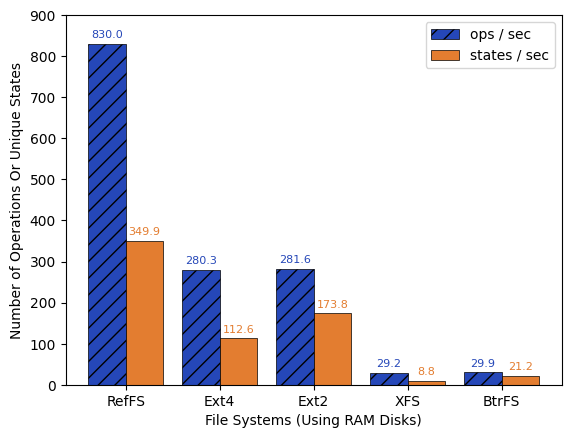

The matplotlib source for this figure:
import matplotlib.pyplot as plt
import matplotlib
matplotlib.rcParams['pdf.fonttype'] = 42
matplotlib.rcParams['ps.fonttype'] = 42


plt.rcParams["font.family"] = "Times New Roman"


# Data
filesystems = ['RefFS', 'Ext4', 'Ext2', 'XFS', 'BtrFS']
opsPerSecond = [830.0, 280.3, 281.6, 29.2, 29.9]
statesPerSecond = [349.9, 112.6, 173.8, 8.8, 21.2]

# X-axis positions for the bars
x = range(len(filesystems))

# Create the figure and axis objects
fig, ax = plt.subplots()

# Width of the bars
bar_width = 0.4

bar1Color='#2547b8'
bar2Color='#e37d30'


bars1 = ax.bar(x, opsPerSecond, color=bar1Color, width=bar_width, edgecolor='black', linewidth=0.5, hatch='//', label='ops / sec')

bars2 = ax.bar([i + bar_width for i in x], statesPerSecond, color=bar2Color, width=bar_width, edgecolor='black', linewidth=0.5, label='states / sec')

# Set the x-axis labels
ax.set_xticks([i + bar_width / 2 for i in x])
ax.set_xticklabels(filesystems)

# Set the y-axis tick values and labels
yticks = [0, 100, 200, 300, 400, 500, 600, 700, 800, 900]  # Adjust the values as needed
ax.set_yticks(yticks)
ax.set_yticklabels(yticks)

#Write values above bar charts

for i, v in enumerate(opsPerSecond):
    ax.text(i, v + 10, str(v), color=bar1Color, ha='center', va='bottom', fontsize=8)

for i, v in enumerate(statesPerSecond):
    ax.text(i + bar_width, v + 10, str(v), color=bar2Color, ha='center', va='bottom', fontsize=8)


ax.set_axisbelow(True)
#ax.grid(axis='y', linestyle='-', alpha=0.3)

# Add labels and a legend
ax.set_xlabel('File Systems (Using RAM Disks)', fontsize=10)
ax.set_ylabel('Number of Operations Or Unique States', fontsize=10)
#ax.set_title('Number of Operations or Unique States by File System')
ax.legend()

# Save the figure as a PDF
fig.savefig('filesystems-operations-states.pdf', format='pdf', bbox_inches='tight')